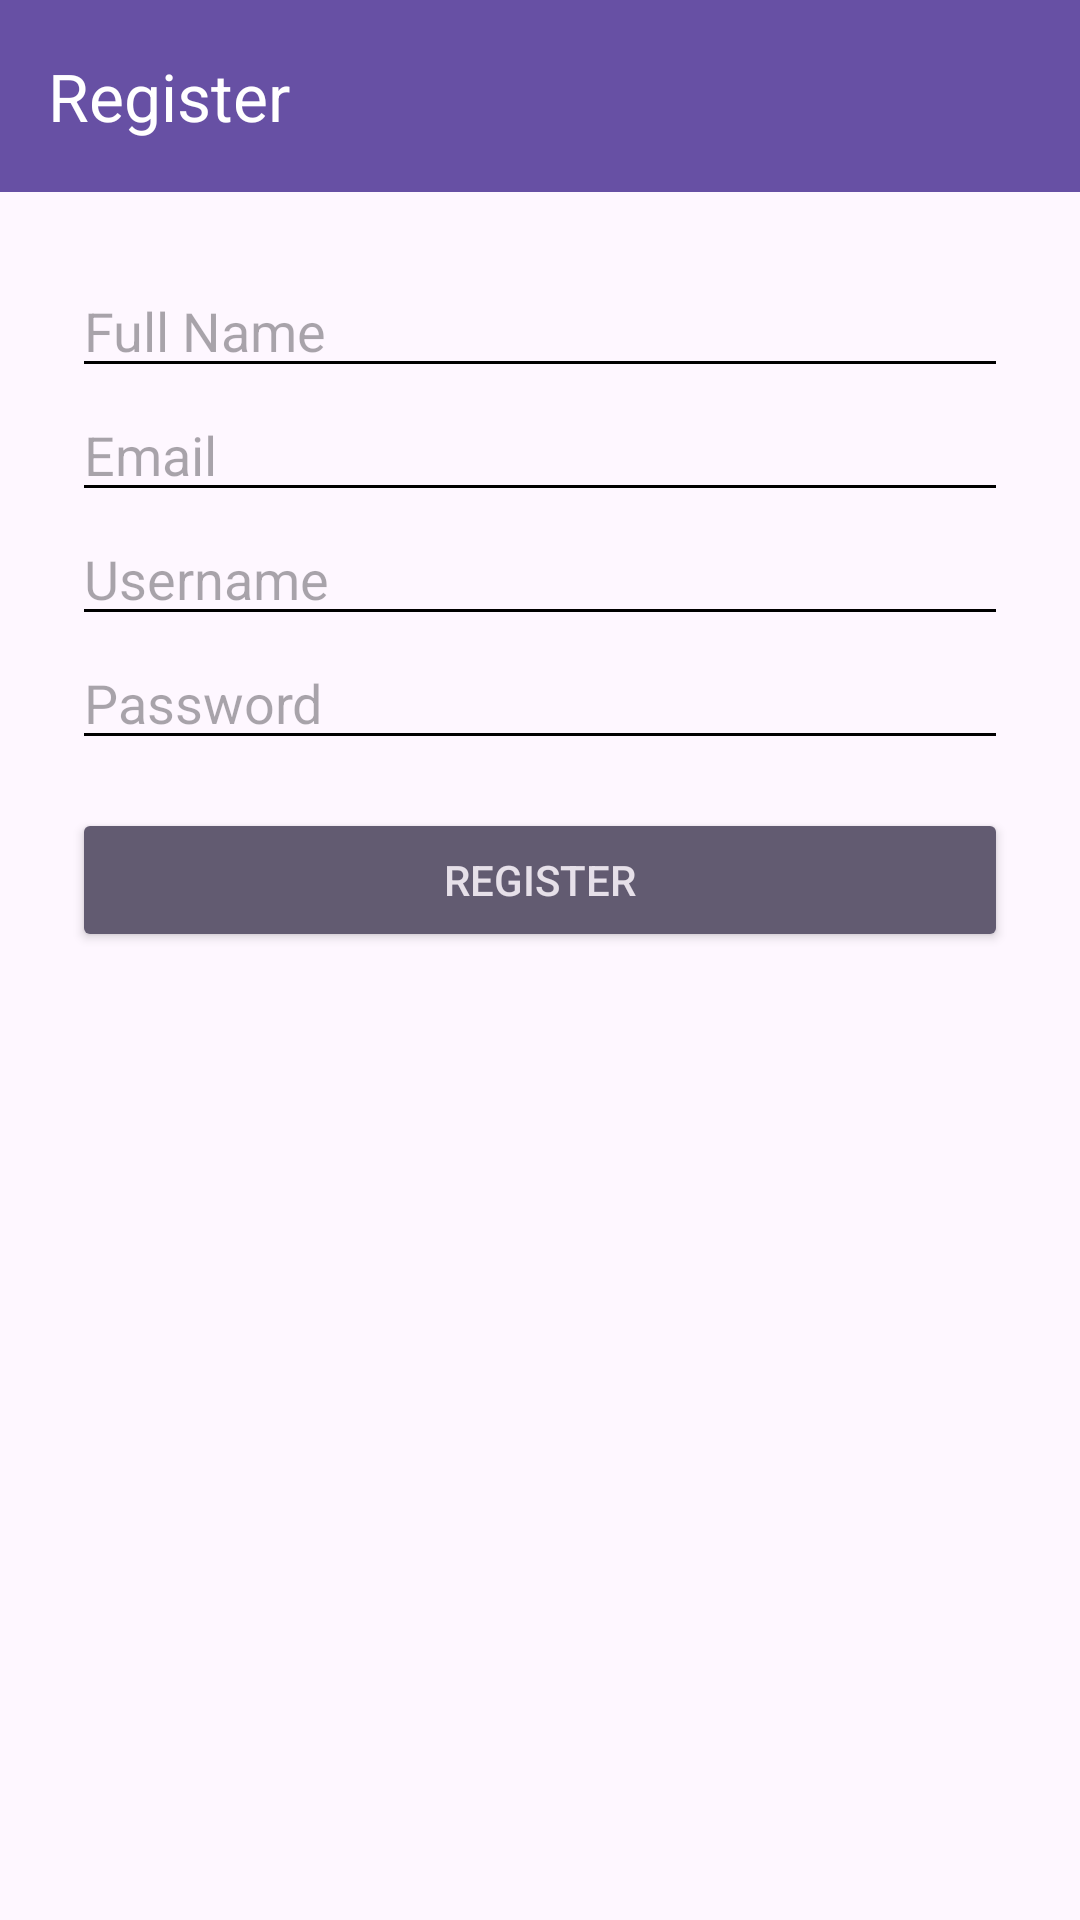

Layout XML and referenced resources for this Android screen:
<!-- AndroidManifest.xml: application theme Theme.Memes -->
<!-- res/layout/activity_register.xml -->
<?xml version="1.0" encoding="utf-8"?>
<androidx.coordinatorlayout.widget.CoordinatorLayout
    xmlns:android="http://schemas.android.com/apk/res/android"
    xmlns:app="http://schemas.android.com/apk/res-auto"
    android:layout_width="match_parent"
    android:layout_height="match_parent">

    
    <com.google.android.material.appbar.AppBarLayout
        android:layout_width="match_parent"
        android:layout_height="wrap_content"
        android:theme="@style/ThemeOverlay.AppCompat.Dark.ActionBar">

        <androidx.appcompat.widget.Toolbar
            android:id="@+id/registerToolbar"
            android:layout_width="match_parent"
            android:layout_height="?attr/actionBarSize"
            android:background="?attr/colorPrimary"
            app:navigationIcon="@drawable/baseline_arrow_back_24"
            app:title="Register"
            app:titleTextColor="@android:color/white"/>
    </com.google.android.material.appbar.AppBarLayout>

    
    <ScrollView
        android:layout_width="match_parent"
        android:layout_height="match_parent"
        android:layout_marginTop="?attr/actionBarSize"
        android:padding="24dp">

        <LinearLayout
            android:orientation="vertical"
            android:layout_width="match_parent"
            android:layout_height="wrap_content">

            <EditText
                android:id="@+id/edtName"
                android:hint="Full Name"
                android:layout_width="match_parent"
                android:layout_height="wrap_content" />

            <EditText
                android:id="@+id/edtEmail"
                android:hint="Email"
                android:inputType="textEmailAddress"
                android:layout_width="match_parent"
                android:layout_height="wrap_content" />

            <EditText
                android:id="@+id/edtUsername"
                android:hint="Username"
                android:layout_width="match_parent"
                android:layout_height="wrap_content" />

            <EditText
                android:id="@+id/edtPassword"
                android:hint="Password"
                android:inputType="textPassword"
                android:layout_width="match_parent"
                android:layout_height="wrap_content" />

            <Button
                android:id="@+id/btnRegister"
                android:text="Register"
                android:layout_width="match_parent"
                android:layout_height="wrap_content"
                style="@style/Widget.AppCompat.Button.Colored"
                android:layout_marginTop="16dp" />
        </LinearLayout>
    </ScrollView>
</androidx.coordinatorlayout.widget.CoordinatorLayout>
<!-- resources referenced by this layout -->
<resources>
  <style name="Theme.Memes" parent="Base.Theme.Memes" />
  <style name="Base.Theme.Memes" parent="Theme.Material3.DayNight.NoActionBar">
          
          <item name="colorControlNormal">#000000</item>
  
          
      </style>
</resources>
